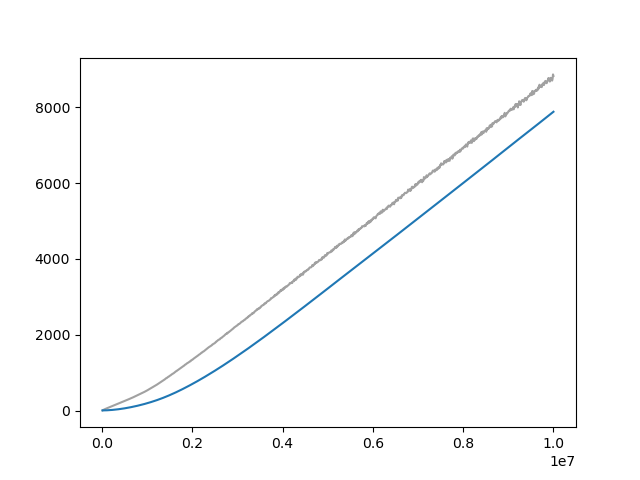

The file beside this chart, header and first rows:
Wall time, Step, Value
1713101187, 10000, 3.652
1713101223, 20000, 11.18
1713101258, 30000, 17.64
1713101291, 40000, 23.71
1713101323, 50000, 29.68
1713101356, 60000, 35.13
1713101388, 70000, 40.78
1713101423, 80000, 45.9
1713101456, 90000, 51.16
1713101487, 100000, 56.05
1713101519, 110000, 61.0
1713101553, 120000, 66.33
1713101585, 130000, 71.04
1713101621, 140000, 76.16
1713101659, 150000, 81.18
1713101695, 160000, 85.7
1713101732, 170000, 90.8
1713101768, 180000, 95.99
1713101802, 190000, 100.9
1713101837, 200000, 105.8
1713101871, 210000, 110.9
1713101906, 220000, 115.6
1713101940, 230000, 120.8
1713101974, 240000, 125.7
1713102009, 250000, 130.2
1713102043, 260000, 135.2
1713102078, 270000, 140.5
1713102113, 280000, 144.8
1713102147, 290000, 150.3
1713102181, 300000, 154.9
1713102216, 310000, 159.9
1713102250, 320000, 164.9
1713102284, 330000, 169.6
1713102319, 340000, 174.6
1713102353, 350000, 179.6
1713102388, 360000, 184.2
1713102422, 370000, 189.2
1713102456, 380000, 194.2
1713102488, 390000, 198.4
1713102522, 400000, 204.1
1713102556, 410000, 208.5
1713102590, 420000, 213.3
1713102626, 430000, 218.2
1713102661, 440000, 223
1713102695, 450000, 228.2
1713102729, 460000, 233.1
1713102763, 470000, 238
1713102797, 480000, 242.9
1713102832, 490000, 247.6
1713102866, 500000, 253.2
1713102901, 510000, 258.2
1713102935, 520000, 262.8
1713102969, 530000, 268.5
1713103004, 540000, 273
1713103037, 550000, 278.5
1713103071, 560000, 283.1
1713103106, 570000, 287.7
1713103140, 580000, 293.1
1713103175, 590000, 298.6
1713103210, 600000, 303.1
... 940 more rows
